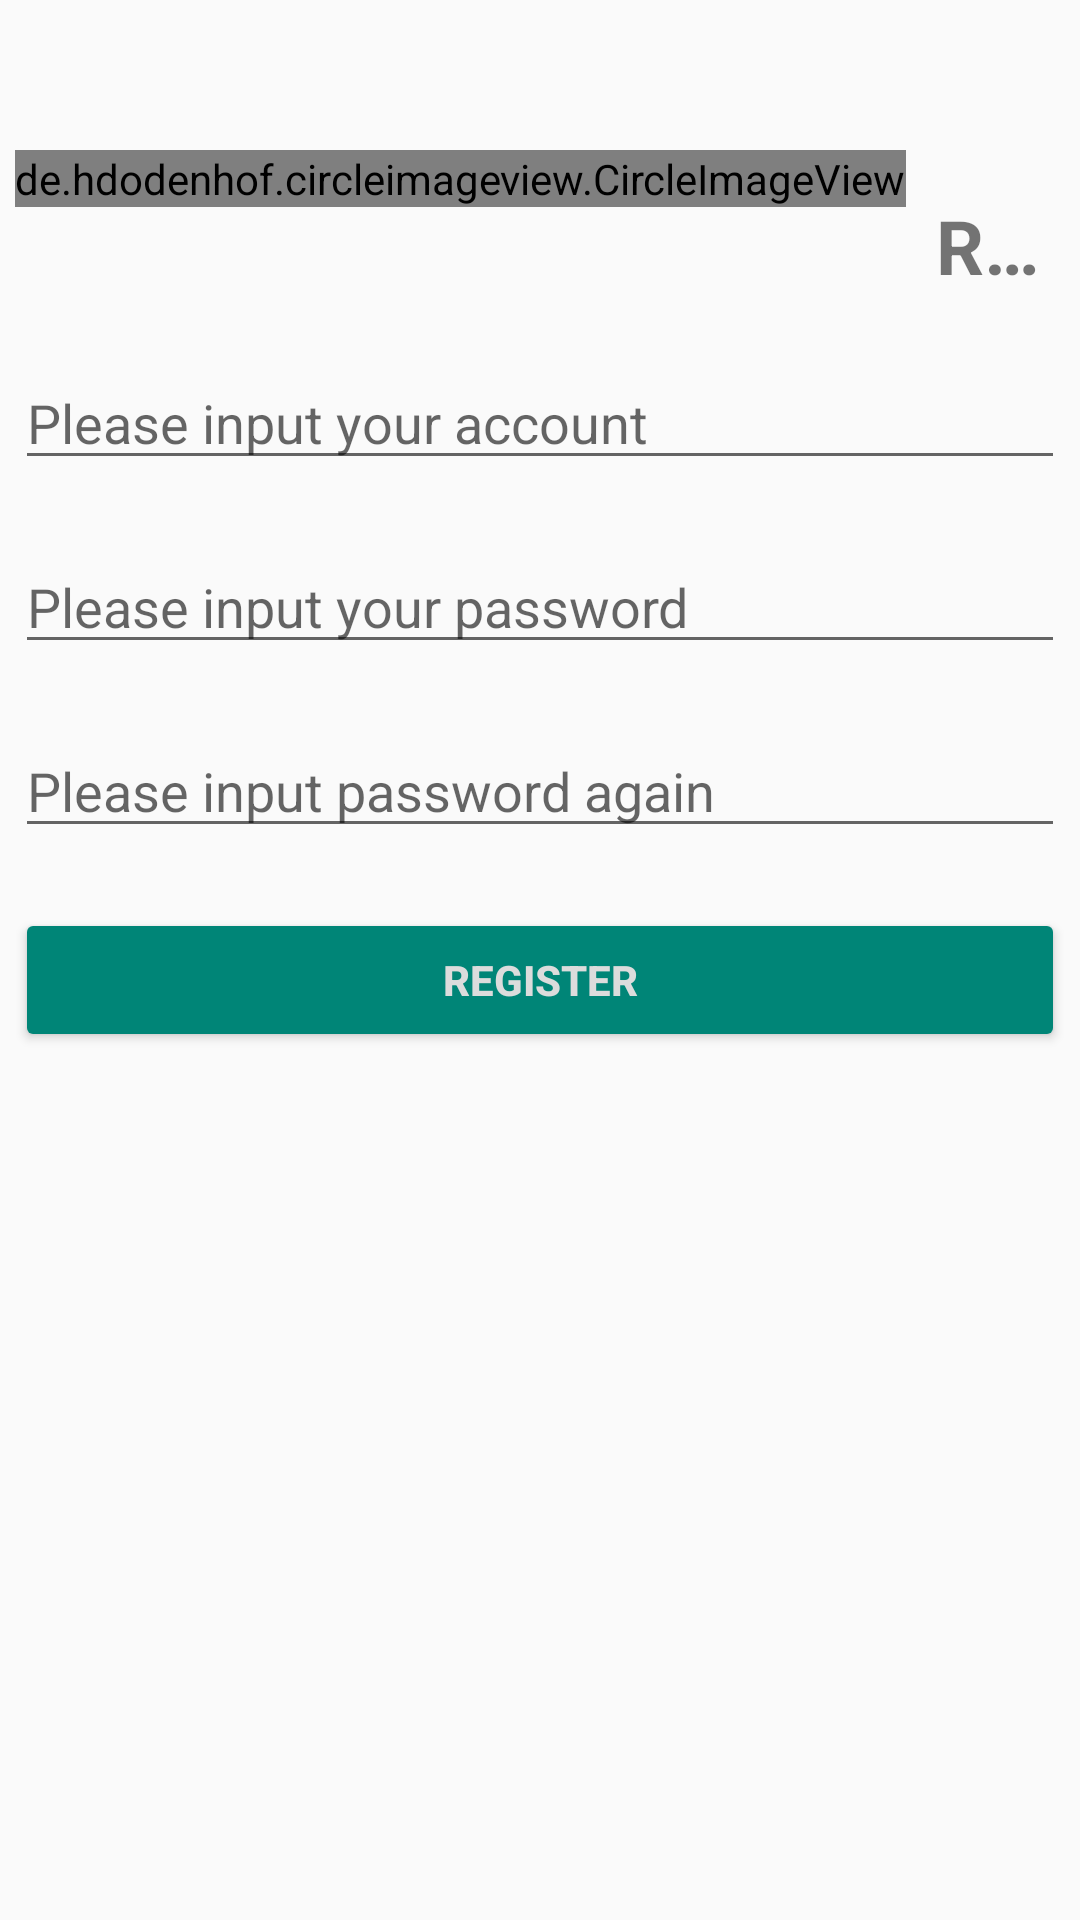

Here is an Android app screen rendered from its layout file. Give the layout XML and the strings, colors and styles it references.
<!-- AndroidManifest.xml: application theme AppTheme -->
<!-- res/layout/activity_register.xml -->
<?xml version="1.0" encoding="utf-8"?>
<LinearLayout xmlns:android="http://schemas.android.com/apk/res/android"
    xmlns:tools="http://schemas.android.com/tools"
    android:orientation="vertical"
    android:layout_width="match_parent"
    android:layout_height="match_parent"
    tools:context=".usermodel.LoginActivity">

    <LinearLayout
        android:orientation="horizontal"
        android:layout_width="wrap_content"
        android:layout_height="wrap_content"
        android:layout_marginTop="50dp"
        android:layout_marginLeft="5dp"
        android:layout_marginStart="5dp"
        >
        <de.hdodenhof.circleimageview.CircleImageView
            android:id="@+id/login_logo"
            android:layout_width="wrap_content"
            android:layout_height="wrap_content"
            android:src="@mipmap/ic_launcher_foreground" />
        <TextView
            android:layout_marginLeft="10dp"
            android:id="@+id/textview_login"
            android:layout_width="wrap_content"
            android:layout_height="wrap_content"
            android:layout_marginTop="15dp"
            android:text="@string/registeraccount"
            android:textSize="25sp"
            android:textStyle="bold"
            android:singleLine="true"
            android:maxLines="1"
            />
    </LinearLayout>


    <EditText
        android:id="@+id/register_userAccount"
        android:layout_width="match_parent"
        android:layout_height="wrap_content"
        android:layout_marginTop="20dp"
        android:layout_marginLeft="5dp"
        android:layout_marginRight="5dp"
        android:ems="10"
        android:hint="@string/inputaccount"
        android:singleLine="true"
        android:maxLines="1"
        />


    <EditText
        android:id="@+id/register_pwd"
        android:layout_width="match_parent"
        android:layout_height="wrap_content"
        android:layout_marginTop="20dp"
        android:layout_marginLeft="5dp"
        android:layout_marginRight="5dp"
        android:hint="@string/inputpassword"
        android:inputType="textPassword"
        android:singleLine="true"
        android:maxLines="1"
        />

    <EditText
        android:id="@+id/confirm_pwd"
        android:layout_width="match_parent"
        android:layout_height="wrap_content"
        android:layout_marginTop="20dp"
        android:layout_marginLeft="5dp"
        android:layout_marginRight="5dp"
        android:hint="@string/confirmpassword"
        android:inputType="textPassword"
        android:singleLine="true"
        android:maxLines="1"
        />

    <Button
        android:id="@+id/register_click"
        android:layout_width="match_parent"
        android:layout_height="wrap_content"
        android:layout_marginTop="20dp"
        android:layout_marginLeft="5dp"
        android:layout_marginRight="5dp"
        android:backgroundTint="@color/colorPrimary"
        android:text="@string/register"
        android:textColor="@color/colorGray"
        android:textStyle="bold" />
</LinearLayout>
<!-- resources referenced by this layout -->
<resources>
  <color name="colorGray">#DCDCDC</color>
  <color name="colorPrimary">#008577</color>
  <!-- mipmap ic_launcher_foreground: png bitmap (mipmap-xxhdpi, 35337 bytes) -->
  <string name="confirmpassword">Please input password again</string>
  <string name="inputaccount">Please input your account</string>
  <string name="inputpassword">Please input your password</string>
  <string name="register">Register</string>
  <string name="registeraccount">Registe your account</string>
  <style name="AppTheme" parent="Theme.AppCompat.Light.NoActionBar">
          <item name="colorPrimary">@color/colorPrimary</item>
          <item name="colorPrimaryDark">@color/colorPrimaryDark</item>
          <item name="colorAccent">@color/colorAccent</item>
          <item name="android:windowIsTranslucent">true</item>
          <item name="android:windowNoTitle">true</item>
      </style>
  <color name="colorPrimaryDark">#00574B</color>
  <color name="colorAccent">#D81B60</color>
</resources>
